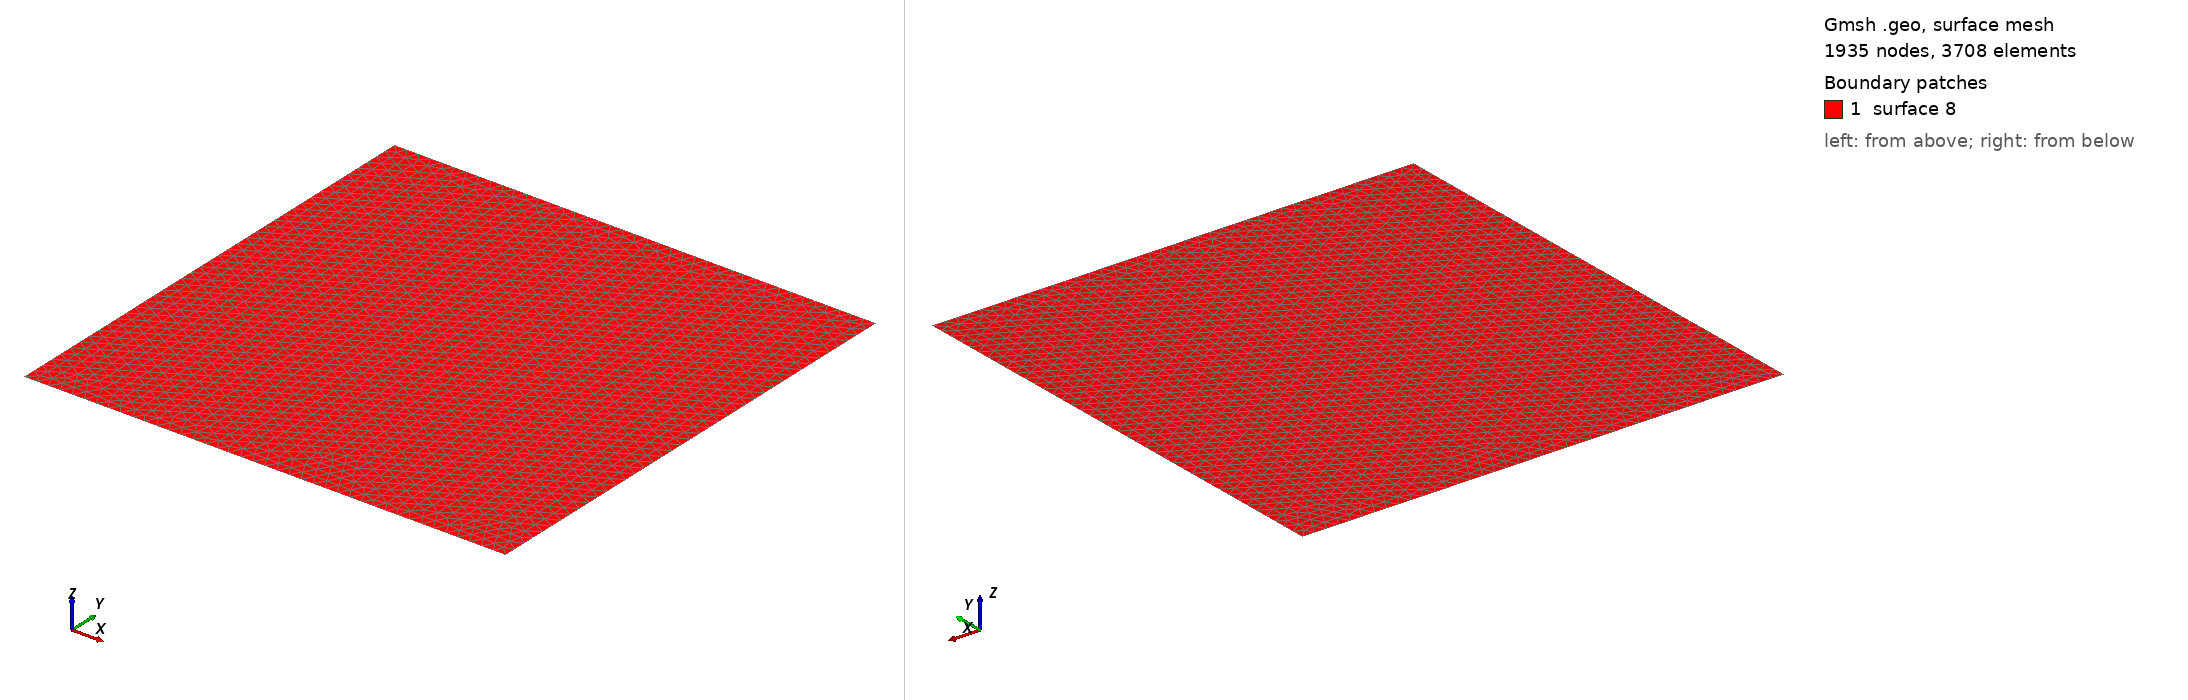

Gmsh geometry script, surface-meshed: 1935 nodes, 3708 surface elements. Boundary patches (legend numbers): 1 surface 8. Left view from above one corner, right view from below the opposite corner. The script declares no physical surfaces, so the legend lists its geometric surfaces. The drawing asked Gmsh for element sizes between 1% and 20% of the model's largest extent; the script's own settings can give other sizes.

=== surface_start1_shell.geo (drawn) ===
// grid resolution for outer and inner mesh
cl1 = 20;
cl2 = 20;
layno = 1;
layext = -1000;

// mesh corners that are based on the geotiff edges
north = 1400.0;
south = 600.0;
west = 600.0;
east = 1400.0;

// surface points outer domain
Point(1) = {west, south, 0, cl1};
Point(2) = {east, south, 0, cl1};
Point(3) = {east, north, 0, cl1};
Point(4) = {west, north, 0, cl1};
// make the transfinite lines
Line(1) = {1, 2};
Line(2) = {4, 3};
Line(3) = {1, 4};
Line(4) = {2, 3};

//+
Line Loop(6) = {3, 2, -4, -1};

Plane Surface(8) = {6};
